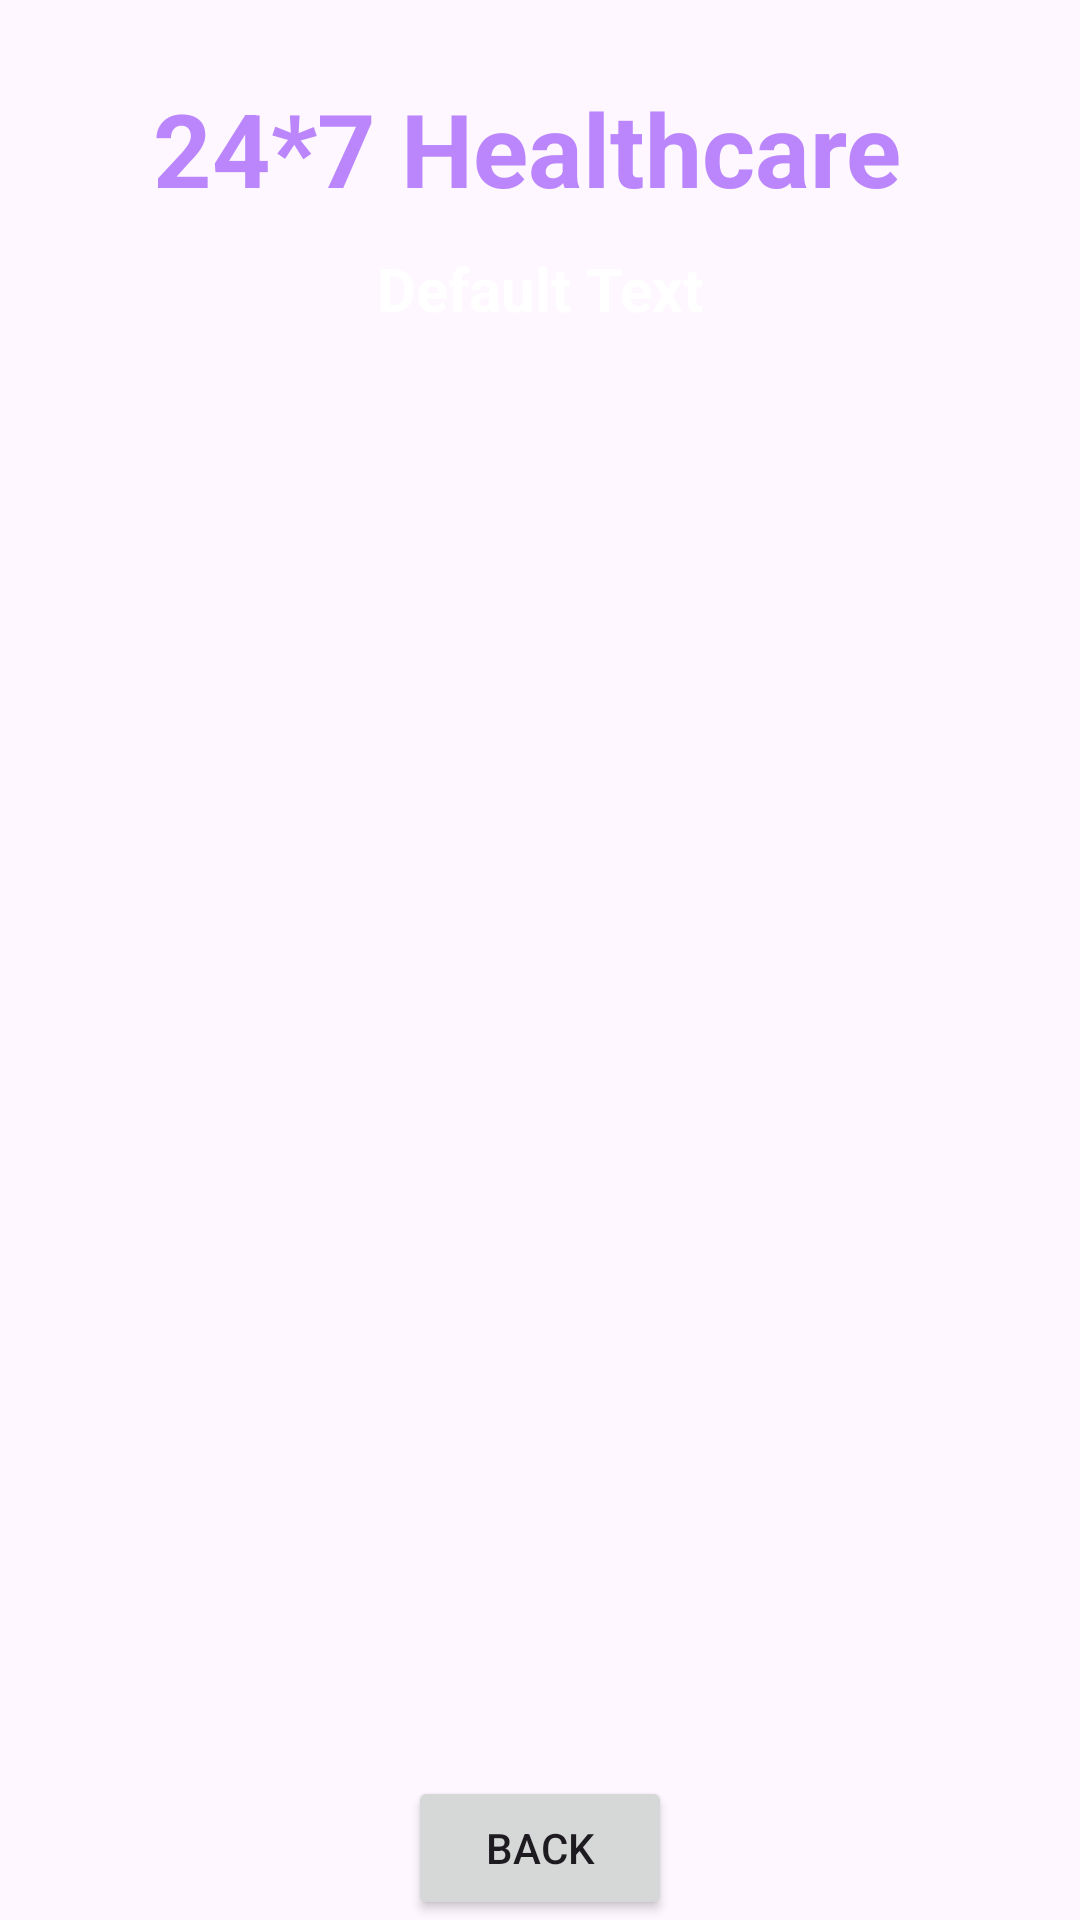

Layout XML and referenced resources for this Android screen:
<!-- AndroidManifest.xml: application theme Theme.HealhcareApp -->
<!-- res/layout/activity_doctor_details.xml -->
<?xml version="1.0" encoding="utf-8"?>
<androidx.constraintlayout.widget.ConstraintLayout xmlns:android="http://schemas.android.com/apk/res/android"
    xmlns:app="http://schemas.android.com/apk/res-auto"
    xmlns:tools="http://schemas.android.com/tools"
    android:layout_width="match_parent"
    android:layout_height="match_parent"
    android:background="@drawable/back1"
    tools:context=".DoctorDetailsActivity">

    <TextView
        android:id="@+id/textViewDDName"
        android:layout_width="wrap_content"
        android:layout_height="wrap_content"
        android:text="24*7 Healthcare "
        android:textColor="@color/purple_200"
        android:textSize="34sp"
        android:textStyle="bold"
        app:layout_constraintBottom_toBottomOf="parent"
        app:layout_constraintEnd_toEndOf="parent"
        app:layout_constraintStart_toStartOf="parent"
        app:layout_constraintTop_toTopOf="parent"
        app:layout_constraintVertical_bias="0.045" />

    <TextView
        android:id="@+id/textViewDDTitle"
        android:layout_width="wrap_content"
        android:layout_height="wrap_content"
        android:text="Default Text"
        android:textColor="@color/white"
        android:textSize="20sp"
        android:textStyle="bold"
        app:layout_constraintBottom_toBottomOf="parent"
        app:layout_constraintEnd_toEndOf="parent"
        app:layout_constraintStart_toStartOf="parent"
        app:layout_constraintTop_toBottomOf="@+id/textViewDDName"
        app:layout_constraintVertical_bias="0.01999998" />

    <ListView
        android:id="@+id/ListViewDD"
        android:layout_width="wrap_content"
        android:layout_height="500dp"
        android:layout_margin="10dp"
        android:layout_marginStart="16dp"
        android:layout_marginTop="16dp"
        android:layout_marginEnd="16dp"
        app:layout_constraintBottom_toBottomOf="parent"
        app:layout_constraintEnd_toEndOf="parent"
        app:layout_constraintStart_toStartOf="parent"
        app:layout_constraintTop_toBottomOf="@+id/textViewDDTitle" />

    <Button
        android:id="@+id/buttonDDBack"
        android:layout_width="wrap_content"
        android:layout_height="wrap_content"
        android:text="BACK"
        app:layout_constraintBottom_toBottomOf="parent"
        app:layout_constraintEnd_toEndOf="parent"
        app:layout_constraintStart_toStartOf="parent"
        app:layout_constraintVertical_bias="0.69"/>

</androidx.constraintlayout.widget.ConstraintLayout>
<!-- resources referenced by this layout -->
<resources>
  <color name="purple_200">#FFBB86FC</color>
  <color name="white">#FFFFFFFF</color>
  <style name="Theme.HealhcareApp" parent="Base.Theme.HealhcareApp" />
  <style name="Base.Theme.HealhcareApp" parent="Theme.Material3.DayNight.NoActionBar">
          
          
      </style>
</resources>
